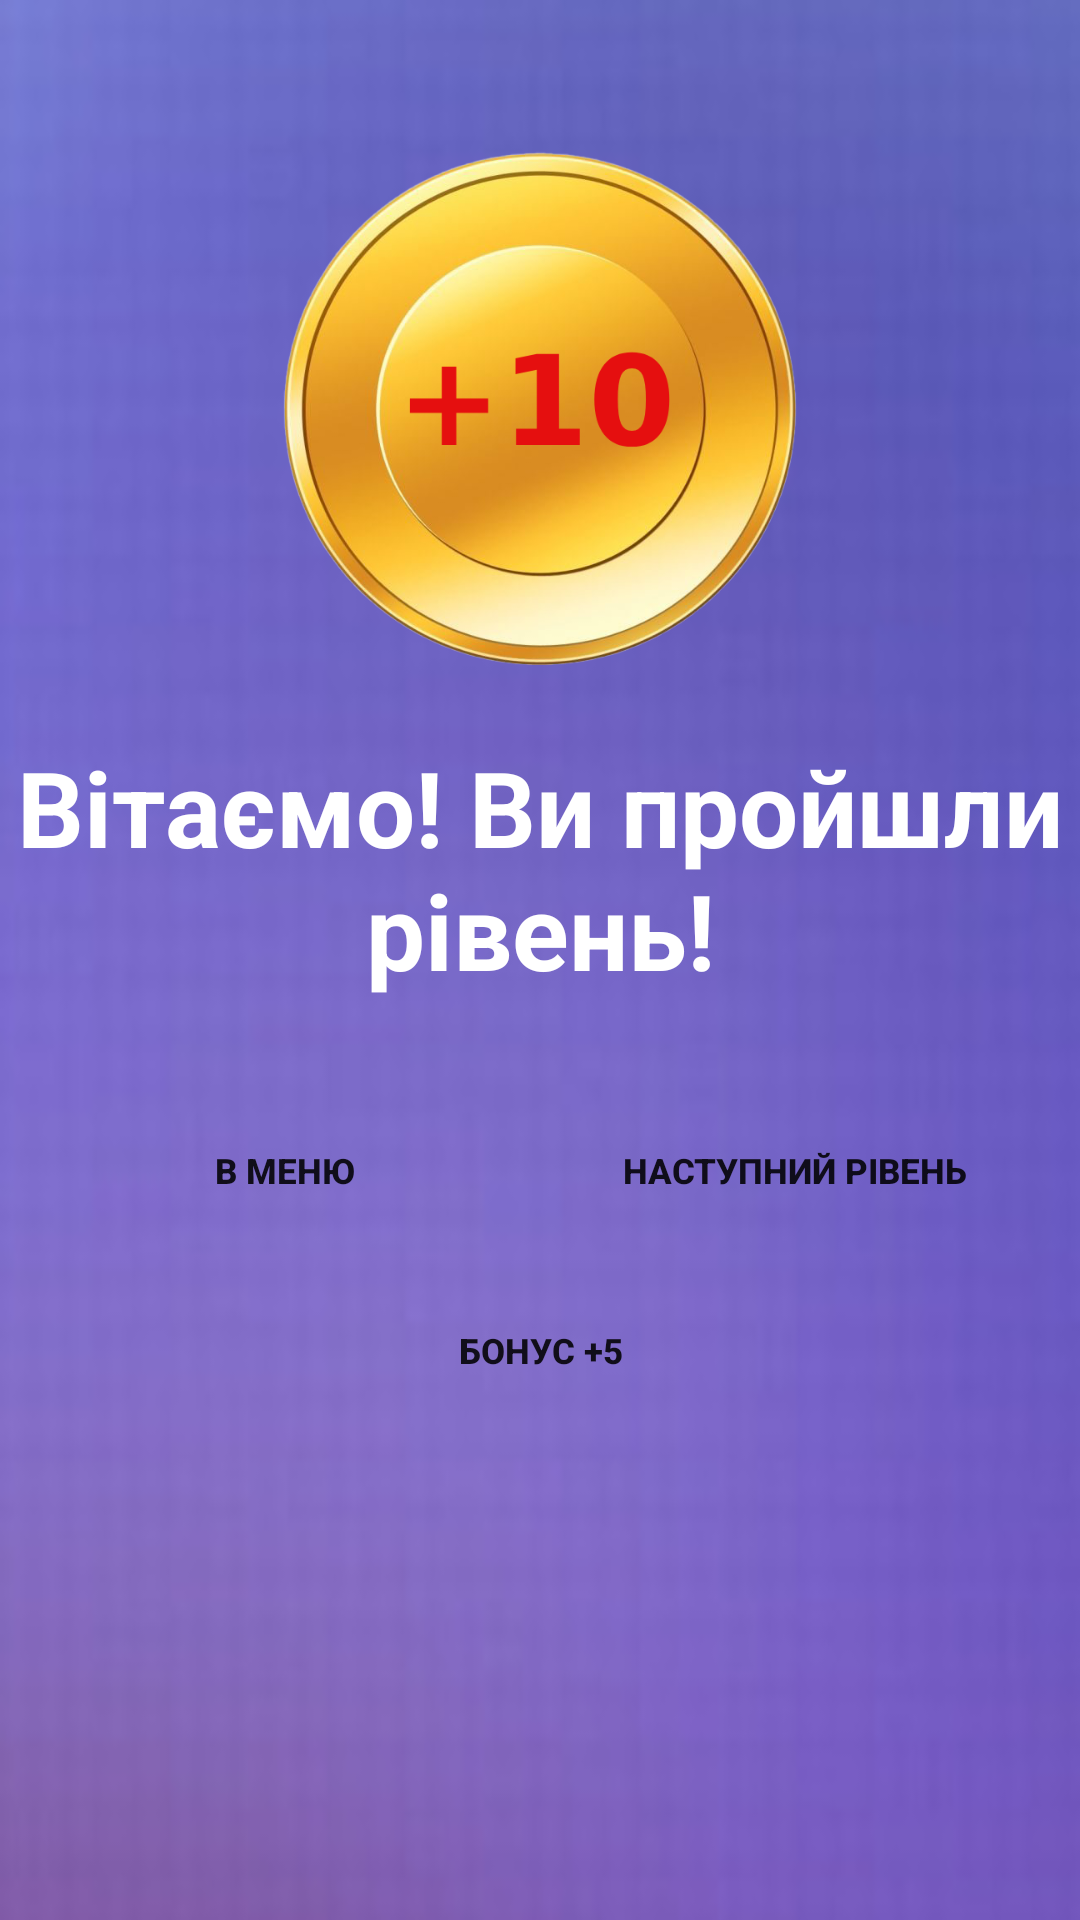

Write the Android layout XML for this screen, with the resource values it uses.
<!-- AndroidManifest.xml: application theme Theme.Test -->
<!-- res/layout/dialogwindow.xml -->
<?xml version="1.0" encoding="utf-8"?>
<LinearLayout xmlns:android="http://schemas.android.com/apk/res/android"
    android:orientation="vertical"
    android:layout_width="wrap_content"
    android:layout_height="wrap_content"
    android:id="@+id/dialog_background"
    android:background="@drawable/dialog_theme1"
    android:layout_gravity="center"
    android:scaleType="centerCrop"
    android:layout_margin="10sp">

    <LinearLayout
        android:id="@+id/pic_stars"
        android:layout_width="match_parent"
        android:layout_height="wrap_content"
        android:layout_marginTop="50px"
        >

        <ImageView
            android:id="@+id/stars"
            android:layout_width="match_parent"
            android:layout_height="200sp"
            android:src="@drawable/coin"
            android:layout_marginTop="20sp"
            >

        </ImageView>

    </LinearLayout>

    <LinearLayout
        android:layout_width="match_parent"
        android:layout_height="wrap_content"
        android:layout_gravity="center">

        <TextView
            android:layout_width="match_parent"
            android:layout_height="wrap_content"
            android:text="@string/win"
            android:gravity="center"
            android:textSize="35sp"
            android:textStyle="bold"
            android:textColor="@color/white"
            android:layout_marginTop="6sp"
            android:paddingBottom="5sp"
            android:layout_gravity="center">

        </TextView>

    </LinearLayout>


    <LinearLayout
        android:id="@+id/navigation"
        android:layout_width="match_parent"
        android:layout_height="wrap_content"
        android:layout_marginTop="30sp"
        android:gravity="center"
        android:orientation="horizontal"
        android:padding="0sp"

        >

        <Button
            android:id="@+id/close_level"
            android:layout_width="160sp"
            android:layout_height="50sp"
            android:background="@drawable/style_btn_stroke_black95_press_white"
            android:gravity="center"
            android:text="@string/close_level"
            android:textSize="35px"
            android:textStyle="bold"
            android:onClick="close">

        </Button>

        <Button
            android:id="@+id/next_level"
            android:layout_width="160sp"
            android:layout_height="50sp"
            android:layout_gravity="center"
            android:layout_marginLeft="10sp"
            android:background="@drawable/style_btn_stroke_black95_press_white"
            android:gravity="center"
            android:text="@string/next"
            android:textSize="35px"
            android:textStyle="bold"
            android:onClick="next_level">

        </Button>



    </LinearLayout>

    <LinearLayout
        android:layout_width="match_parent"
        android:layout_height="wrap_content"
        android:layout_gravity="center"
        android:gravity="center">

        <Button
            android:id="@+id/bonus"
            android:layout_width="160sp"
            android:layout_height="50sp"
            android:background="@drawable/style_btn_stroke_black95_press_white"
            android:gravity="center"
            android:text="@string/bonus"
            android:textSize="35px"
            android:textStyle="bold"
            android:layout_margin="10sp"
            android:onClick="bonus"
            >

        </Button>

    </LinearLayout>

</LinearLayout>
<!-- resources referenced by this layout -->
<resources>
  <color name="white">#FFFFFFFF</color>
  <!-- drawable coin: png bitmap (drawable, 321152 bytes) -->
  <!-- drawable dialog_theme1: png bitmap (drawable-v24, 83847 bytes) -->
  <string name="bonus">Бонус +5</string>
  <string name="close_level">В меню</string>
  <string name="next">Наступний рівень</string>
  <string name="win">Вітаємо! Ви пройшли рівень!</string>
  <style name="Theme.Test" parent="Theme.MaterialComponents.DayNight.NoActionBar">
          
          <item name="colorPrimary">@color/purple_500</item>
          <item name="colorPrimaryVariant">@color/purple_700</item>
          <item name="colorOnPrimary">@color/white</item>
          
          <item name="colorSecondary">@color/teal_200</item>
          <item name="colorSecondaryVariant">@color/teal_700</item>
          <item name="colorOnSecondary">@color/black95</item>
          
          <item name="android:statusBarColor">?attr/colorPrimaryVariant</item>
          
      </style>
  <color name="purple_500">#FF6200EE</color>
  <color name="purple_700">#FF3700B3</color>
  <color name="teal_200">#FF03DAC5</color>
  <color name="teal_700">#FF018786</color>
  <color name="black95">#95000000</color>
</resources>
